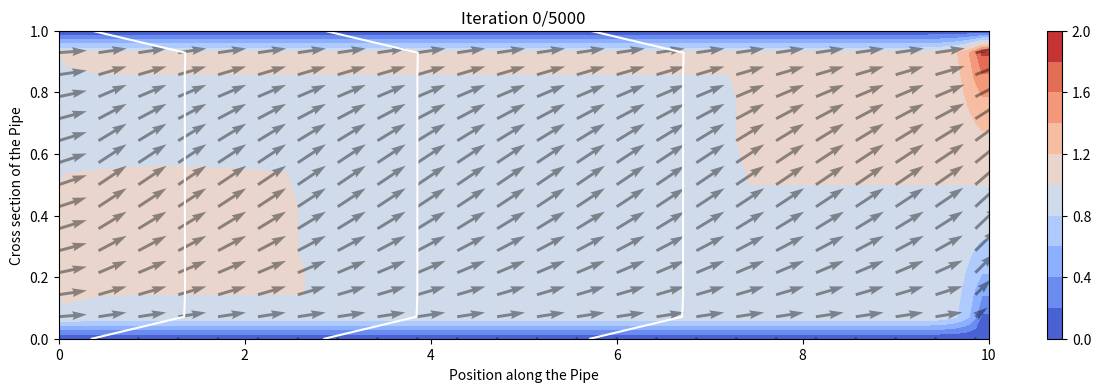
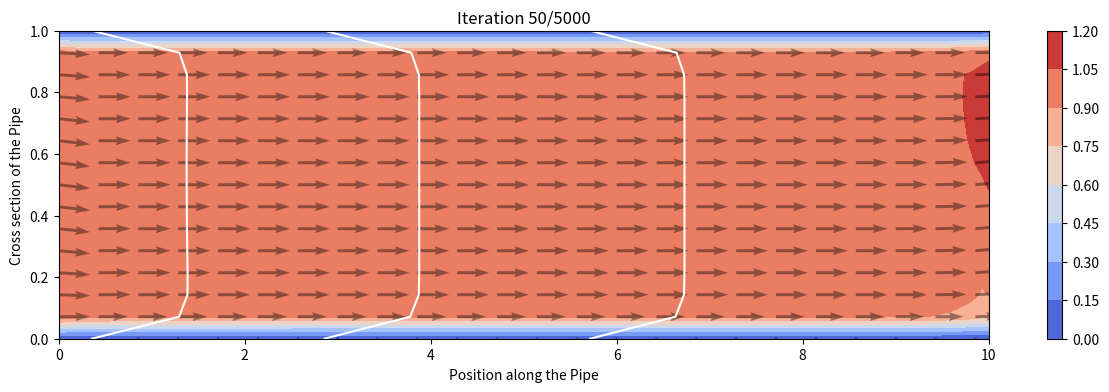
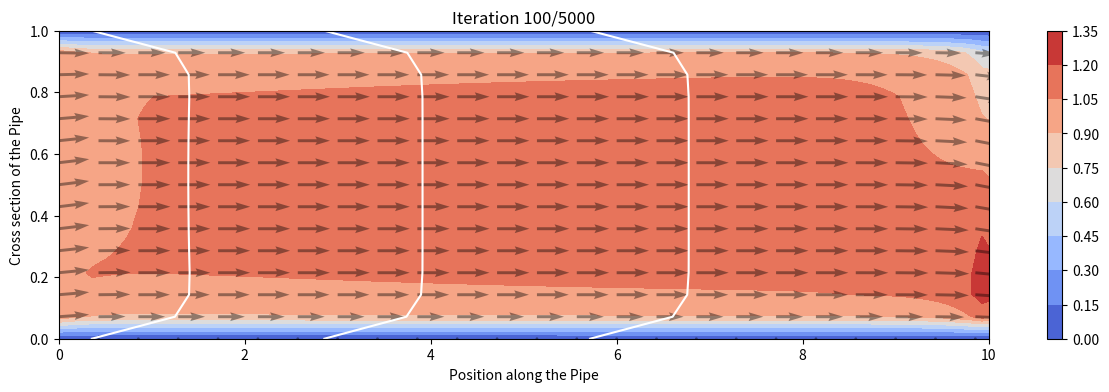
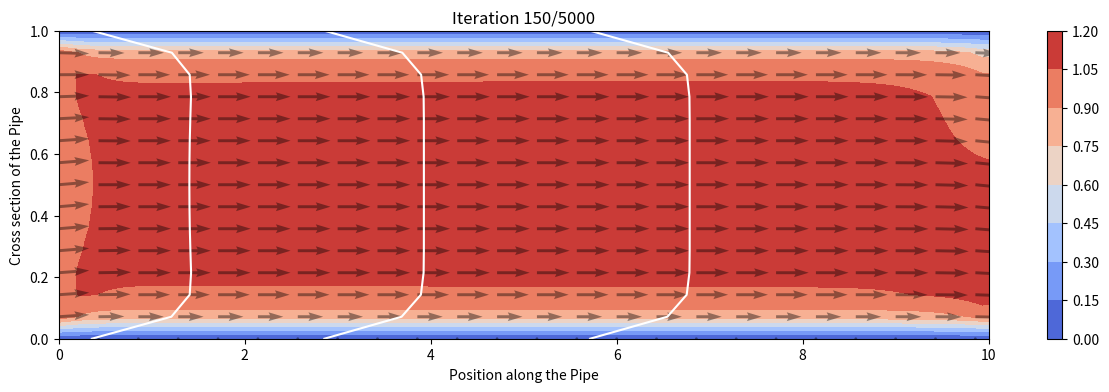
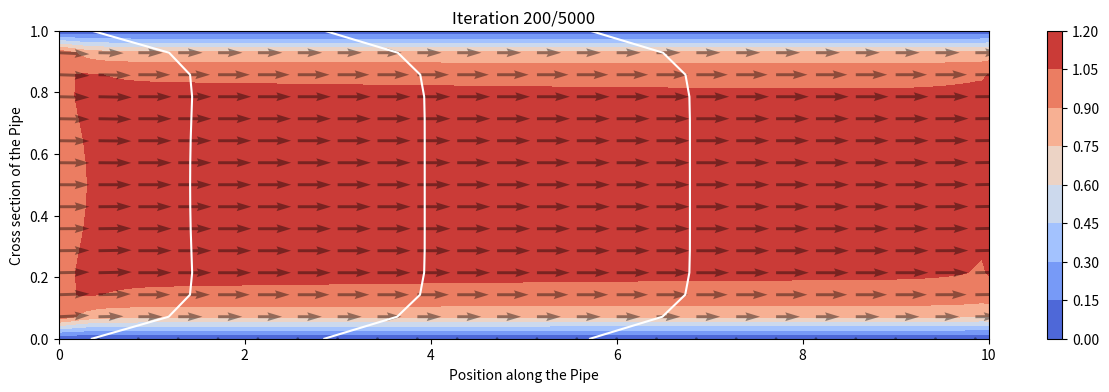
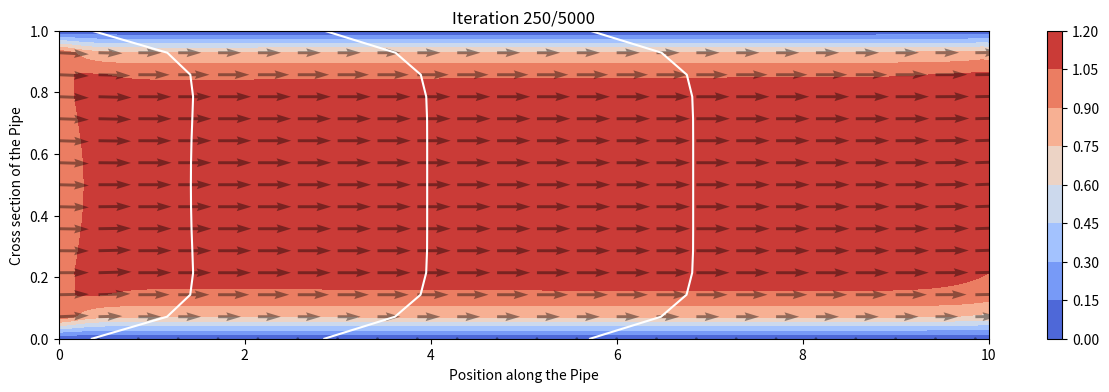
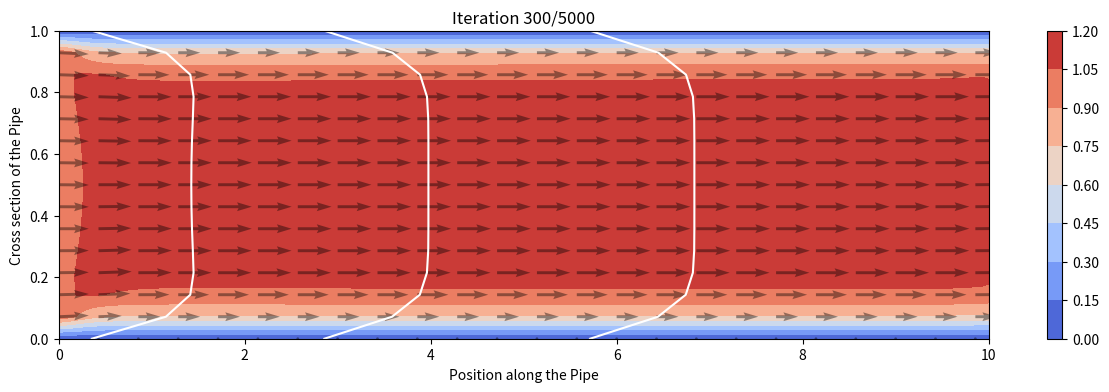
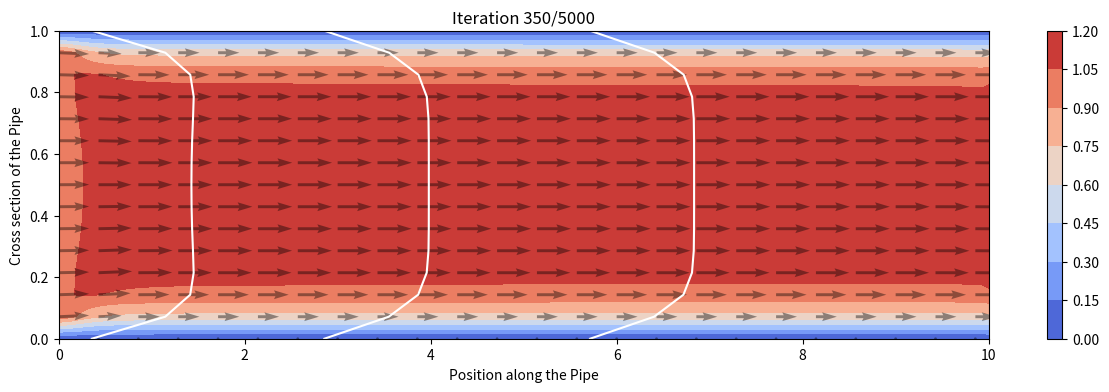
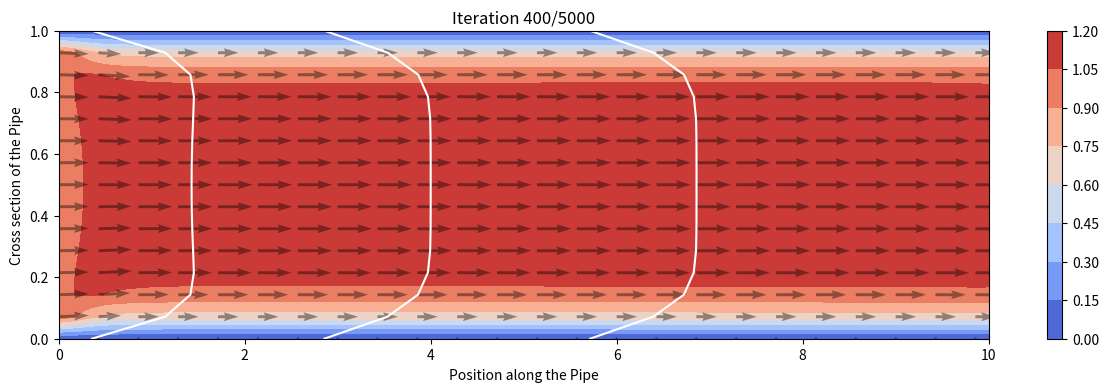
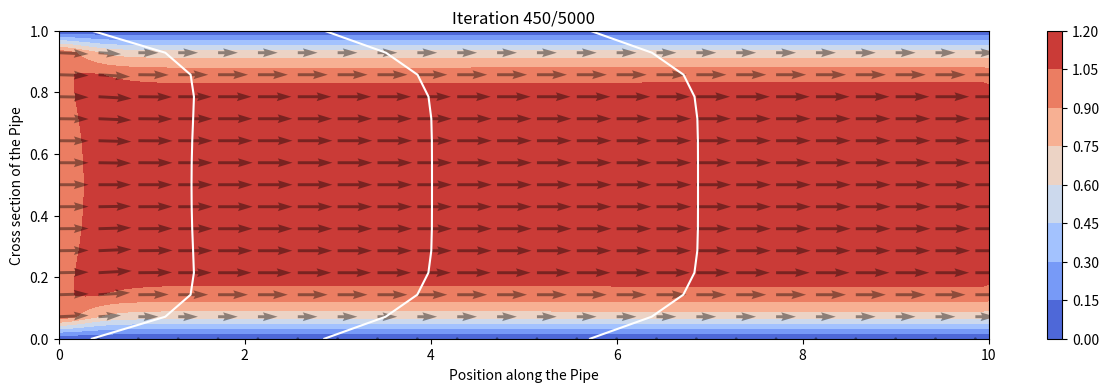
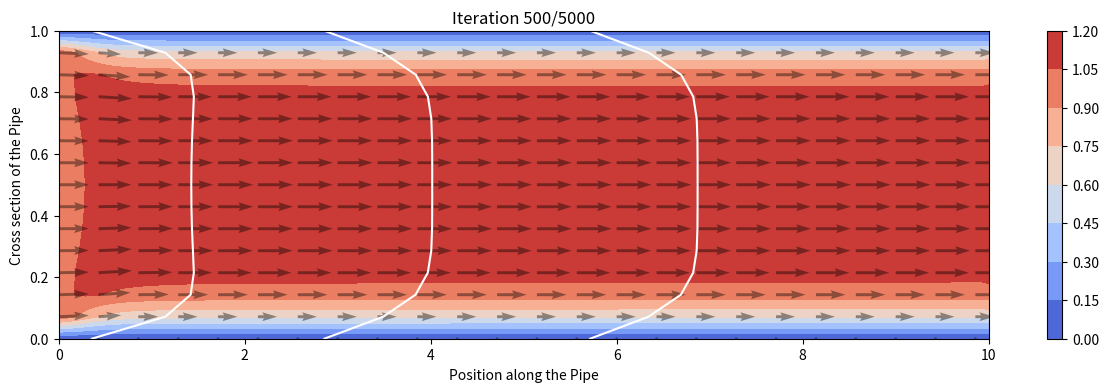
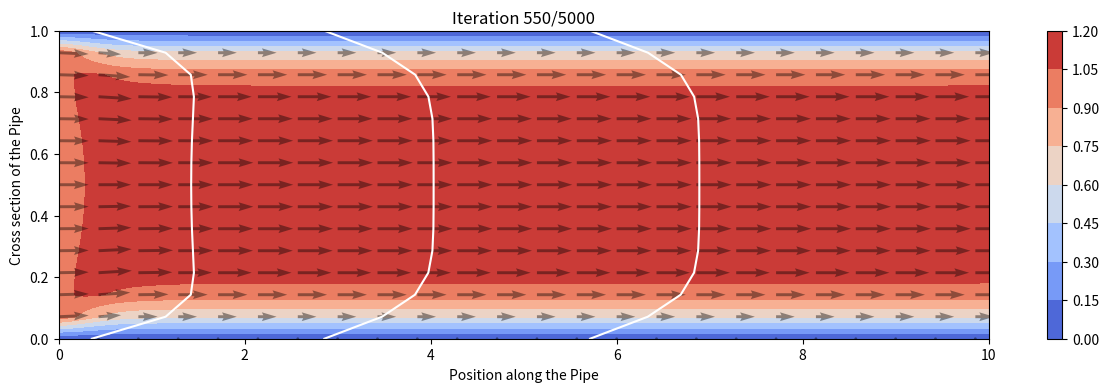
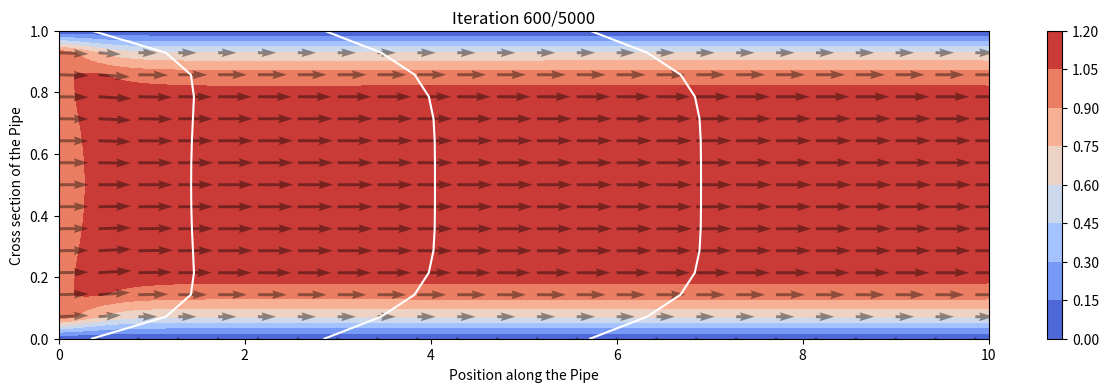
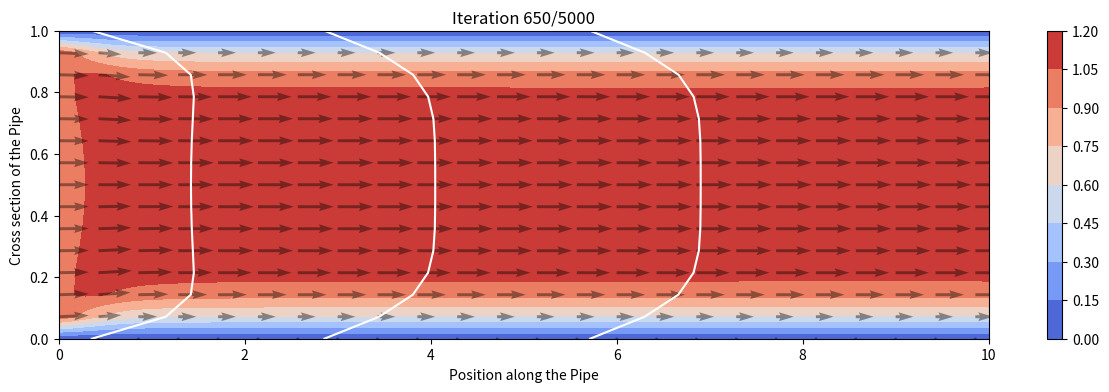
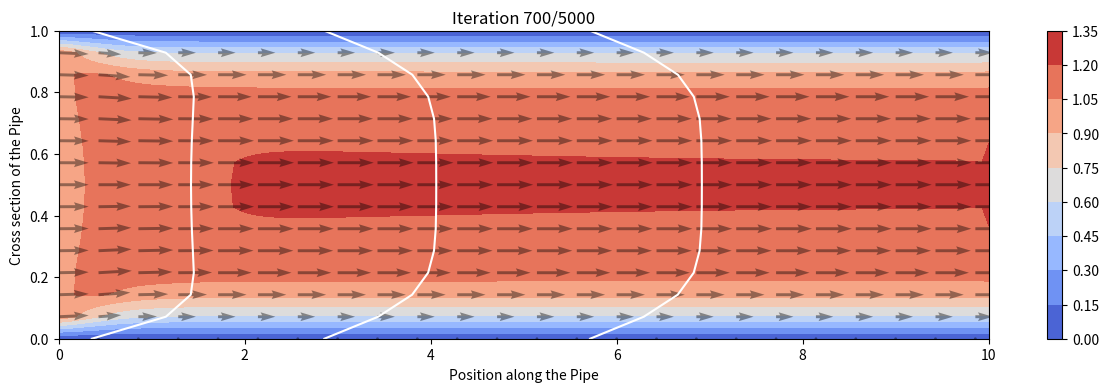
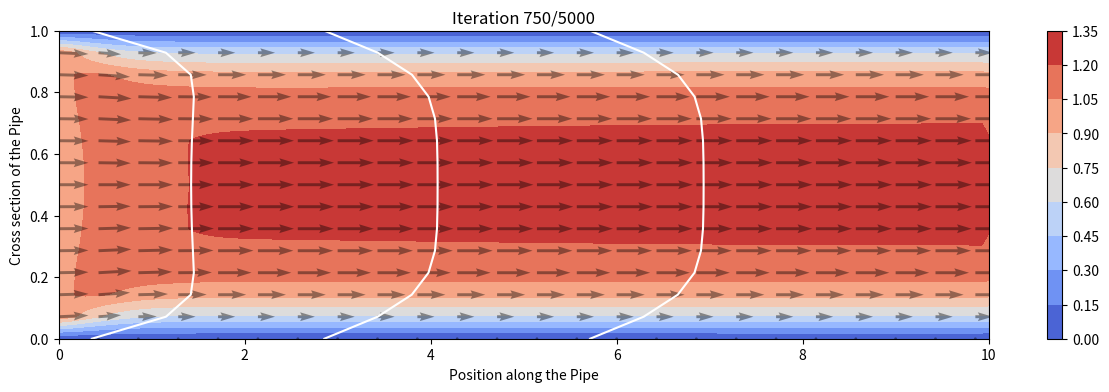

Source code (Python) for these figures, in order:
# Transient internal pipe flow simulation
# Includes basic SIMPLE algorithm

# LIBRARIES
import numpy as np
import matplotlib.pyplot as plt

# CONSTANTS
N_POINTS_Y = 15                                                     # number of points in y direction
AR = 10                                                             # aspect ratio of the pipe
MU = 0.01                                                           # kinematic viscosity
TIME_STEP = 0.001                                                   # time step length
N_TIME_STEPS = 5000                                                 # total time steps
PLOT_EVERY = 50                                                     # plot frames per time step
N_POISSON = 50                                                      # number of pressure poisson iterations

# MAIN FUNCTION FOR THE SIMULATION
def main():
    cell_lenght = 1.0 / (N_POINTS_Y-1)                              # cell lenght
    n_points_x = (N_POINTS_Y-1) * AR + 1                            # number of points in x direction
    x_range = np.linspace(0.0, 1.0*AR, n_points_x)                  # x coordinates
    y_range = np.linspace(0.0, 1.0, N_POINTS_Y)                     # x coordinates
    coordinates_x, coordinates_y = np.meshgrid(x_range, y_range)    # 2D mesh domain

    # INITIAL CONDITIONS
    velocity_x_prev = np.ones((N_POINTS_Y+1, n_points_x))           # initial velocity in x direction
    velocity_x_prev[0, :] = -velocity_x_prev[1, :]                  # upper wall boundary condition
    velocity_x_prev[-1, :] = -velocity_x_prev[-2, :]                # lower wall boundary condition

    velocity_y_prev = np.ones((N_POINTS_Y, n_points_x+1))           # initial velocity in y direction
    pressure_prev = np.zeros((N_POINTS_Y+1, n_points_x+1))          # initial uniform zero pressure

    # PRE-ALLOCATING ARRAYS
    velocity_x_tent = np.zeros_like(velocity_x_prev)                # pre-allocated tentative x velocity
    velocity_x_next = np.zeros_like(velocity_x_prev)                # pre-allocated next x velocity
    velocity_y_tent = np.zeros_like(velocity_y_prev)                # pre-allocated tentative y velocity
    velocity_y_next = np.zeros_like(velocity_y_prev)                # pre-allocated next y velocity

    plt.figure(figsize=(1.5*AR, 4))

    # MAIN TIME LOOP
    for iter in range(N_TIME_STEPS):
        # UPDATING INTERIOR X VELOCITY WITH MOMENTUM EQUATION
        diffusion_x = MU * (                                        # definition of diffusion equation
            (
                velocity_x_prev[1:-1, 2: ]                          # forward stencil point x direction
                +
                velocity_x_prev[2: , 1:-1]                          # backward stencil point x direction
                +
                velocity_x_prev[1:-1, :-2]                          # forward stencil point y direction
                +
                velocity_x_prev[ :-2, 1:-1]                         # backward stencil point y direction
                - 4 *
                velocity_x_prev[1:-1, 1:-1]                         # interior velocity field
            ) / (
                cell_lenght**2                                      # cell lenght squared
            )
        )

        convection_x = (                                            # definition of convection equation
            (
                velocity_x_prev[1:-1, 2: ]**2                       # forward stencil point x direction
                -
                velocity_x_prev[1:-1, :-2]**2                       # backward stencil point x direction
            ) / (
                2 * cell_lenght
            )
            +
            (
                velocity_y_prev[1: ,1:-2]                           # top left stencil point y velocity
                +
                velocity_y_prev[1: ,2:-1]                           # top right stencil point y velocity
                +
                velocity_y_prev[ :-1, 1:-2]                         # bottom left stencil point y velocity
                +
                velocity_y_prev[ :-1, 2:-1]                         # bottom right stencil point y velocity
            ) / 4
            *
            (
                velocity_x_prev[2: , 1:-1]                          # forward stencil point y direction
                -
                velocity_x_prev[ :-2, 1:-1]                         # backward stencil point y direction
            ) / (
                2 * cell_lenght                                     # cell lenght squared
            )
        )

        pressure_gradient_x = (                                     # definition of pressure gradient
            (
                pressure_prev[1:-1, 2:-1]                           # forward stencil interior pressure in x
                -
                pressure_prev[1:-1, 1:-2]                           # backward stencil interior pressure in x
            ) / (
                cell_lenght                                         # cell lenght
            )
        )
    
        velocity_x_tent[1:-1, 1:-1] = (                             # interior tentative velocity in x direction
            velocity_x_prev[1:-1, 1:-1]                             # previous tentative velocity in x direction
            +
            TIME_STEP                                               # per time step
            *
            (
                -pressure_gradient_x                                # negative pressure gradient
                +
                diffusion_x                                         # effect of diffusion
                -
                convection_x                                        # effect of convection
            )
        )

        velocity_x_tent[1:-1, 0] = 1.0                              # left edge boundary condition
        velocity_x_tent[1:-1, -1] = velocity_x_tent[1:-1, -2]       # right edge boundary condition
        velocity_x_tent[0, :] = -velocity_x_tent[1, :]              # bottom edge boundary condition
        velocity_x_tent[-1, :] = -velocity_x_tent[-2, :]            # top edge boundary condition

        # UPDATING INTERIOR X VELOCITY WITH MOMENTUM EQUATION
        diffusion_y = MU * (                                        # definition of diffusion equation
            (
                velocity_y_prev[1:-1, 2: ]                          # forward stencil point x direction
                +
                velocity_y_prev[2: , 1:-1]                          # backward stencil point x direction
                +
                velocity_y_prev[1:-1, :-2]                          # forward stencil point y direction
                +
                velocity_y_prev[ :-2, 1:-1]                         # backward stencil point y direction
                - 4 *
                velocity_y_prev[1:-1, 1:-1]                         # interior velocity field
            ) / (
                cell_lenght**2                                      # cell lenght squared
            )
        )

        convection_y = (                                            # definition of convection equation
            (
                velocity_x_prev[2:-1, 1: ]                          # prefactor forward based on x velocity
                +
                velocity_x_prev[2:-1, :-1]                          # prefactor backward based on x velocity
                +
                velocity_x_prev[1:-2, 1: ]                          # prefactor forward based on x velocity
                +
                velocity_x_prev[1:-2, :-1]                          # prefactor backward based on x velocity
            ) / 4
            *
            (
                velocity_y_prev[1:-1, 2: ]                          # forward stencil point x direction
                -
                velocity_y_prev[1:-1, :-2]                          # backward stencil point x direction
            ) / (
                2 * cell_lenght                                     # cell lenght
            )
            +
            (
                velocity_y_prev[2: ,1:-1]**2                        # top left stencil point y velocity
                -
                velocity_y_prev[ :-2 ,1:-1]**2                      # top right stencil point y velocity
            ) / (
                2* cell_lenght                                      # cell lenght
            )
        )

        pressure_gradient_y = (                                     # definition of pressure gradient
            (
                pressure_prev[2:-1, 1:-1]                           # forward stencil interior pressure in x
                -
                pressure_prev[1:-2, 1:-1]                           # backward stencil interior pressure in x
            ) / (
                cell_lenght                                         # cell lenght
            )
        )

        velocity_y_tent[1:-1, 1:-1] = (                             # interior tentative velocity in x direction
            velocity_y_prev[1:-1, 1:-1]                             # previous tentative velocity in x direction
            +
            TIME_STEP                                               # per time step
            *
            (
                -pressure_gradient_y                                # negative pressure gradient
                +
                diffusion_y                                         # effect of diffusion
                -
                convection_y                                        # effect of convection
            )
        )

        velocity_y_tent[1:-1, 0] = -velocity_y_tent[1:-1, -1]       # left edge boundary condition
        velocity_y_tent[1:-1, -1] = velocity_y_tent[1:-1, -2]       # right edge boundary condition
        velocity_y_tent[0, :] = 0.0                                 # bottom edge boundary condition
        velocity_y_tent[-1, :] = 0.0                                # top edge boundary condition

        # COMPUTING DIVERGENCE FOR PRESSURE POISSON PROBLEM
        divergence = (                                                      # definition of divergence
            (
                velocity_x_tent[1:-1, 1:]                                   # tentative velocity interior forward in x direction
                -
                velocity_x_tent[1:-1, :-1]                                  # tentative velocity interior backward in x direction
            ) / (
                cell_lenght                                                 # cell lenght
            )
            +
            (
                velocity_y_tent[1: ,1:-1]                                   # tentative velocity interior forward in y direction
                -
                velocity_y_tent[ :-1, 1:-1]                                 # tentative velocity interior backward in x direction
            ) / (
                cell_lenght                                                 # cell lenght
            )
        )

        density = 1                                                         # fluid density
        pressure_poisson_rhs = divergence * density  / TIME_STEP            # pressure poisson equation right hand side

        # SOLVING PRESSURE CORRECTION POISSON EQUATION
        pressure_corr_prev = np.zeros_like(pressure_prev)                   # previous pressure correction

        for _ in range(N_POISSON):                                          # iteration for specific poisson iteration count
            pressure_corr_next = np.zeros_like(pressure_corr_prev)          # next pressure correction
            pressure_corr_next[1:-1, 1:-1] = 1/4 * (
                pressure_corr_prev[1:-1, 2: ]                               # interior pressure forward in x direction
                +
                pressure_corr_prev[2: , 1:-1]                               # interior pressure forward in y direction
                +
                pressure_corr_prev[1:-1, :-2]                               # interior pressure backward in x direction
                +
                pressure_corr_prev[ :-2, 1:-1]                              # interior pressure backward in y direction
                -
                cell_lenght**2                                              # cell lenght squared
                *
                pressure_poisson_rhs                                        # pressure poisson right hand side
            )

            pressure_corr_next[1:-1, 0] = pressure_corr_next[1:-1, 1]       # homogenous pressure left boundary condition
            pressure_corr_next[1:-1, -1] = -pressure_corr_next[1:-1, -2]    # homogenous pressure right boundary condition
            pressure_corr_next[0, :] = pressure_corr_next[1, :]             # homogenous pressure top boundary condition
            pressure_corr_next[-1, :] = pressure_corr_next[-2, :]           # homogenous pressure bottom boundary condition

            pressure_corr_prev = pressure_corr_next                         # advance in smoothing to enforce incompressibility

        pressure_next = pressure_prev + pressure_corr_next                  # updatingthe pressure
        
        # UPDATE VELOCITY
        pressure_corr_grad_x = (                                            # pressure correction gradient in x
            (
                pressure_corr_next[1:-1, 2:-1]                              # interior pressure forward in x direction
                -
                pressure_corr_next[1:-1, 1:-2]                              # interior pressure backward in x direction
            ) / (
                cell_lenght                                                 # cell lenght
            )
        )

        velocity_x_next[1:-1, 1:-1] = (                                     # velocity ıpdate in x direction
            velocity_x_tent[1:-1, 1:-1]                                     # tentative velocity in x
            -
            TIME_STEP                                                       # time step lenght
            *
            pressure_corr_grad_x                                            # pressure correction gradient in x direction
        )

        pressure_corr_grad_y = (                                            # pressure correction gradient in y
            (
                pressure_corr_next[2:-1, 1:-1]                              # interior pressure forward in y direction
                -
                pressure_corr_next[1:-2, 1:-1]                              # interior pressure backward in y direction
            ) / (
                cell_lenght                                                 # cell lenght
            )
        )

        velocity_y_next[1:-1, 1:-1] = (                                     # velocity ıpdate in y direction
            velocity_y_tent[1:-1, 1:-1]                                     # tentative velocity in y
            -
            TIME_STEP                                                       # time step lenght
            *
            pressure_corr_grad_y                                            # pressure correction gradient in y direction
        )
        
        velocity_x_next[1:-1, 0] = 1.0                              # left edge velocity boundary condition
        inflow_mass_rate_next = np.sum(velocity_x_next[1:-1, 0])    # inlet total velocity
        outflow_mass_rate_next = np.sum(velocity_x_next[1:-1, -2])  # outlet total velocity
        mrr = inflow_mass_rate_next / outflow_mass_rate_next        # mass rate ratio
        velocity_x_next[1:-1, -1] = velocity_x_next[1:-1, -2] * mrr # right edge velocity boundary condition
        velocity_x_next[0, :] = -velocity_x_next[1, :]              # bottom edge velocity boundary condition
        velocity_x_next[-1, :] = -velocity_x_next[-2, :]            # top edge velocity boundary condition

        velocity_y_next[1:-1, 0] = -velocity_y_next[1:-1, -1]       # left edge velocity boundary condition
        velocity_y_next[1:-1, -1] = velocity_y_next[1:-1, -2]       # right edge velocity boundary condition
        velocity_y_next[0, :] = 0.0                                 # bottom edge velocity boundary condition
        velocity_y_next[-1, :] = 0.0                                # top edge velocity boundary condition

        # REPEATING THE ITERATIONS
        velocity_x_prev = velocity_x_next                           # advance in time for x velocity
        velocity_y_prev = velocity_y_next                           # advance in time for y velocity
        pressure_prev = pressure_next                               # advance in time for pressure

        # VISUALIZATION
        if iter % PLOT_EVERY == 0:
            velocity_x_vertex_centered = (                          # vetices to be plotted in x
                (
                    velocity_x_next[1: , :]                         # left values
                    +
                    velocity_x_next[ :-1, :]                        # right values
                ) / 2                                               # calculating the mean value
            )

            velocity_y_vertex_centered = (                          # vetices to be plotted in y
                (
                    velocity_y_next[:, 1:]                          # top values
                    +
                    velocity_y_next[:, :-1]                         # bottom values
                ) / 2                                               # calculating the mean value
            )

            plt.contourf(                                           # plotting thr velocity field
                coordinates_x,
                coordinates_y,
                velocity_x_vertex_centered,
                levels=10,
                cmap='coolwarm'
            )
            plt.colorbar()

            plt.quiver(                                             # plotting the x velocity components
                coordinates_x[:, ::6],
                coordinates_y[:, ::6],
                velocity_x_vertex_centered[:, ::6],
                velocity_y_vertex_centered[:, ::6],
                alpha=0.4,
            )

            plt.plot(                                               # velocity parabola
                5*cell_lenght + velocity_x_vertex_centered[: ,5],
                coordinates_y[:, 5],
                color='white'
            )

            plt.plot(                                               # velocity parabola
                40*cell_lenght + velocity_x_vertex_centered[: ,40],
                coordinates_y[:, 40],
                color='white'
            )

            plt.plot(                                               # velocity parabola
                80*cell_lenght + velocity_x_vertex_centered[: ,80],
                coordinates_y[:, 80],
                color='white'
            )

            plt.title(f'Iteration {iter}/{N_TIME_STEPS}')
            plt.xlabel("Position along the Pipe")
            plt.ylabel("Cross section of the Pipe")

            plt.draw()
            plt.pause(0.05)
            plt.clf()

if __name__ == "__main__":
    main()
